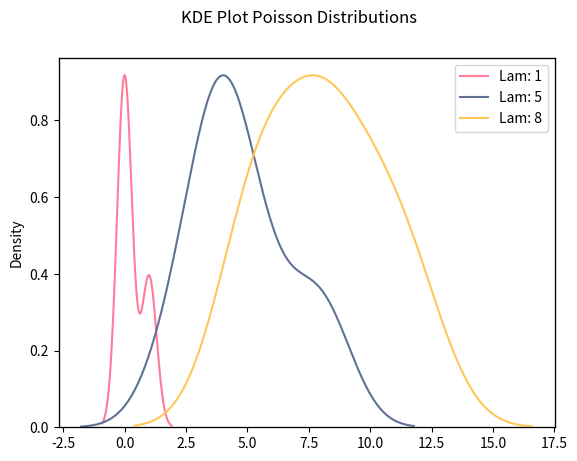

Source code (Python):
import numpy as np
import matplotlib.pyplot as plt
import seaborn as sns
poissondist1 = np.random.poisson(lam = 1, size = 10)
poissondist2 = np.random.poisson(lam = 5, size = 10)
poissondist3 = np.random.poisson(lam = 8, size = 10)

fig, ax = plt.subplots()
rng = np.random.default_rng(12345)

np.random.seed(100)

plt.suptitle("KDE Plot Poisson Distributions")
sns.kdeplot(poissondist1, ax = ax, color = '#FF7B9C', label = "Lam: 1")
ax2 = ax.twinx()
ax2.get_yaxis().set_ticks([])
sns.kdeplot(poissondist2, ax = ax2, color = '#607196', label = "Lam: 5")
ax3 = ax.twinx()
ax3.get_yaxis().set_ticks([])
sns.kdeplot(poissondist3, ax = ax3, color = '#FFC759', label = "Lam: 8")
lines, labels = ax.get_legend_handles_labels()
lines2, labels2 = ax2.get_legend_handles_labels()
lines3, labels3 = ax3.get_legend_handles_labels()
ax2.legend(lines + lines2 + lines3, labels + labels2 + labels3, loc=0)
plt.savefig("poisson.png")
plt.close()
